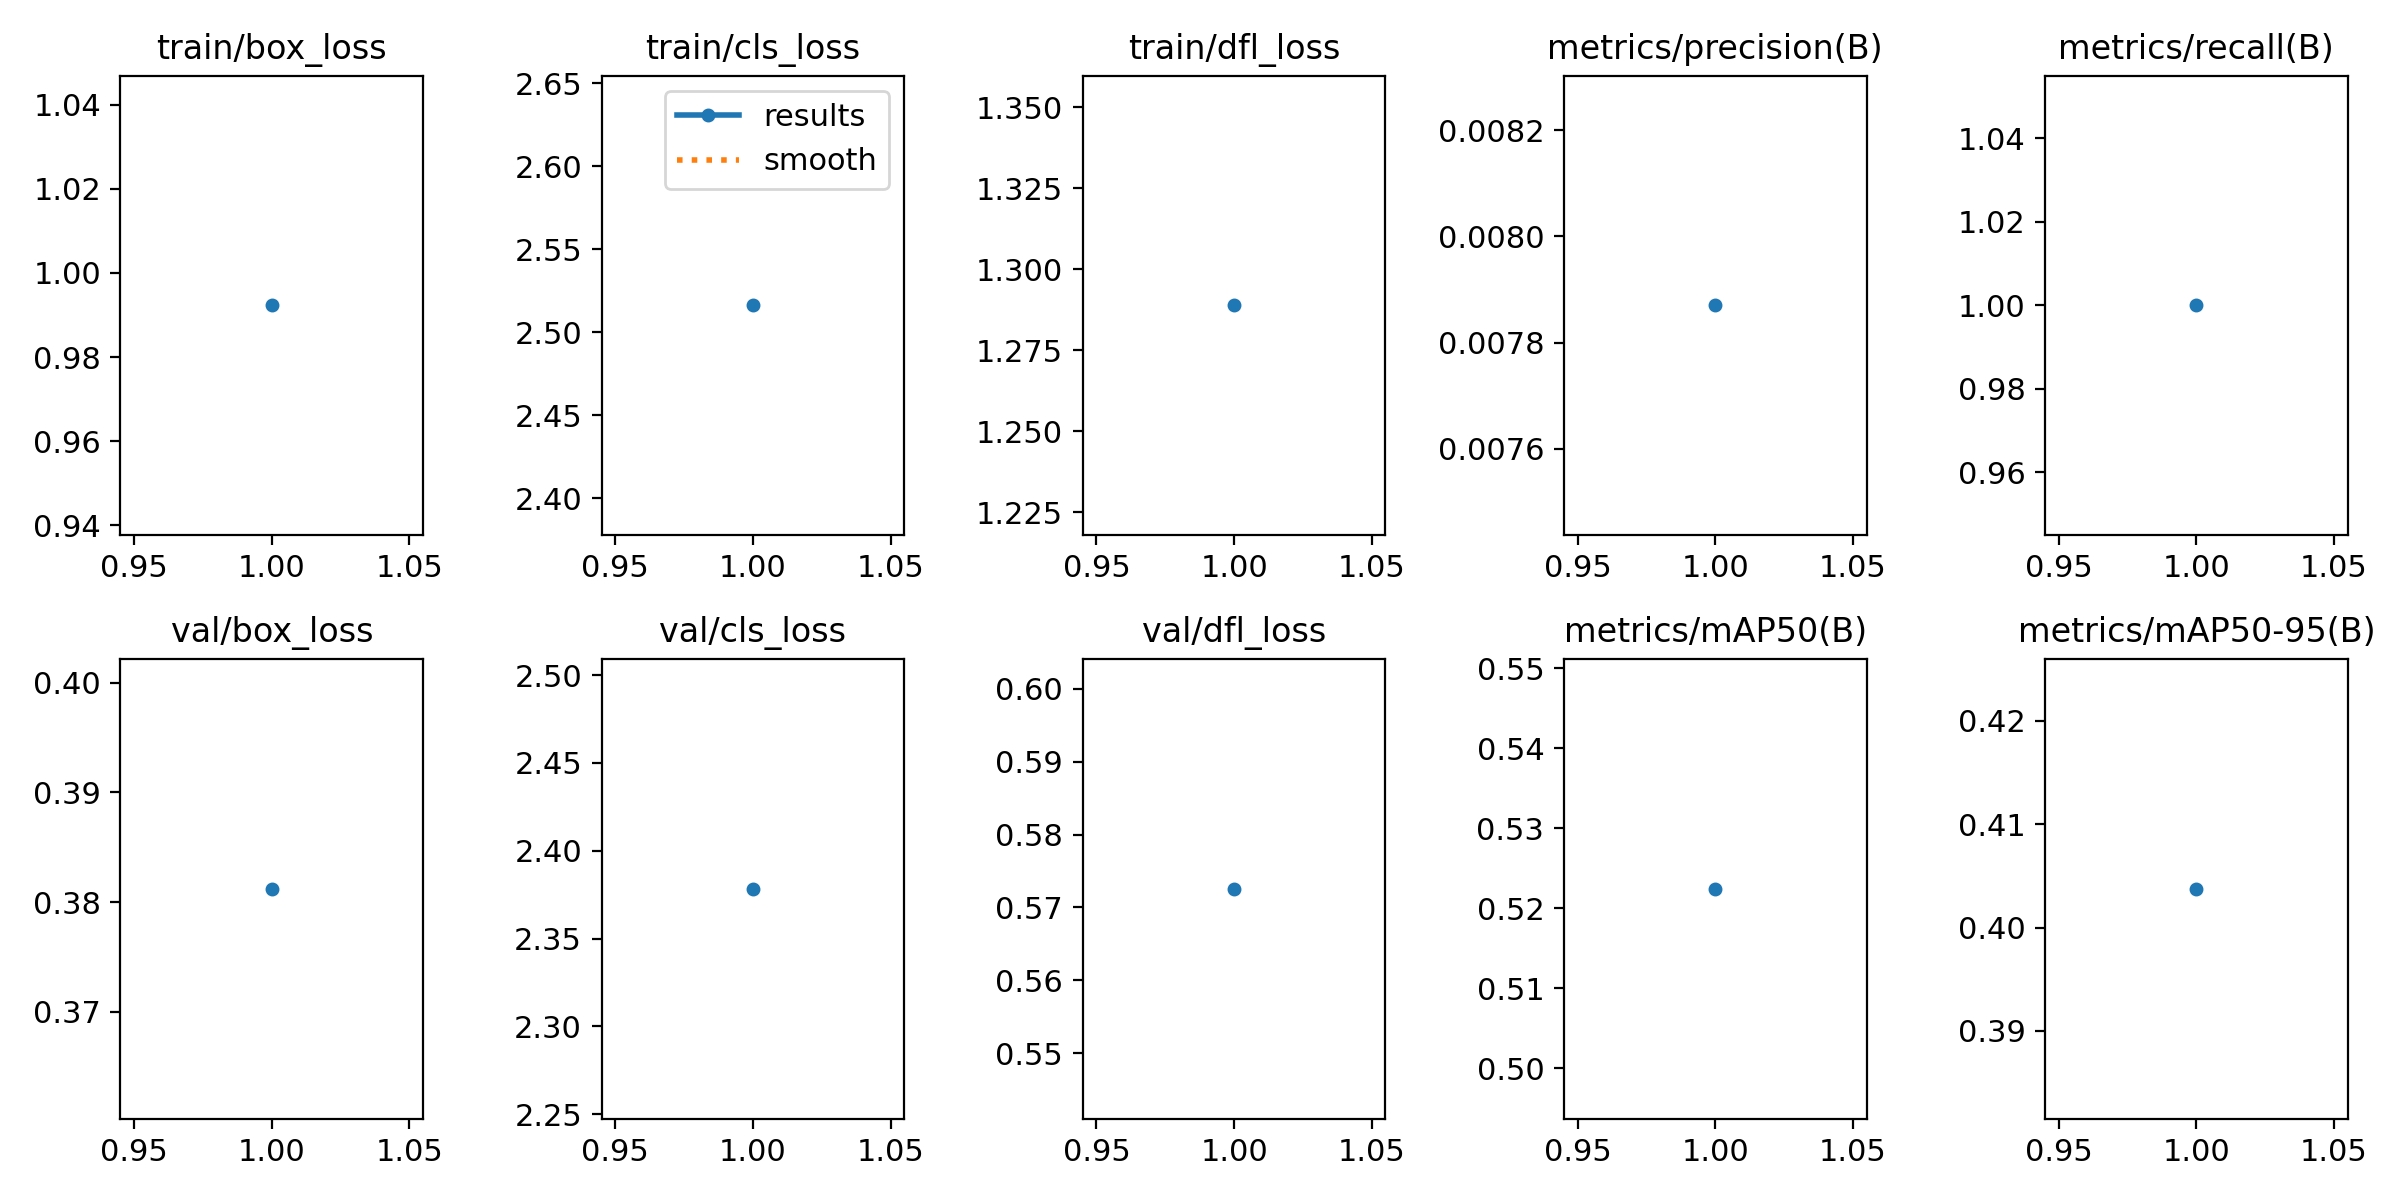

Data behind this chart, as committed beside it:
epoch, time, train/box_loss, train/cls_loss, train/dfl_loss, metrics/precision(B), metrics/recall(B), metrics/mAP50(B), metrics/mAP50-95(B), val/box_loss, val/cls_loss, val/dfl_loss, lr/pg0, lr/pg1, lr/pg2
1, 2.779, 0.9923, 2.516, 1.289, 0.00787, 1, 0.5224, 0.4037, 0.3812, 2.378, 0.5726, 0, 0, 0
